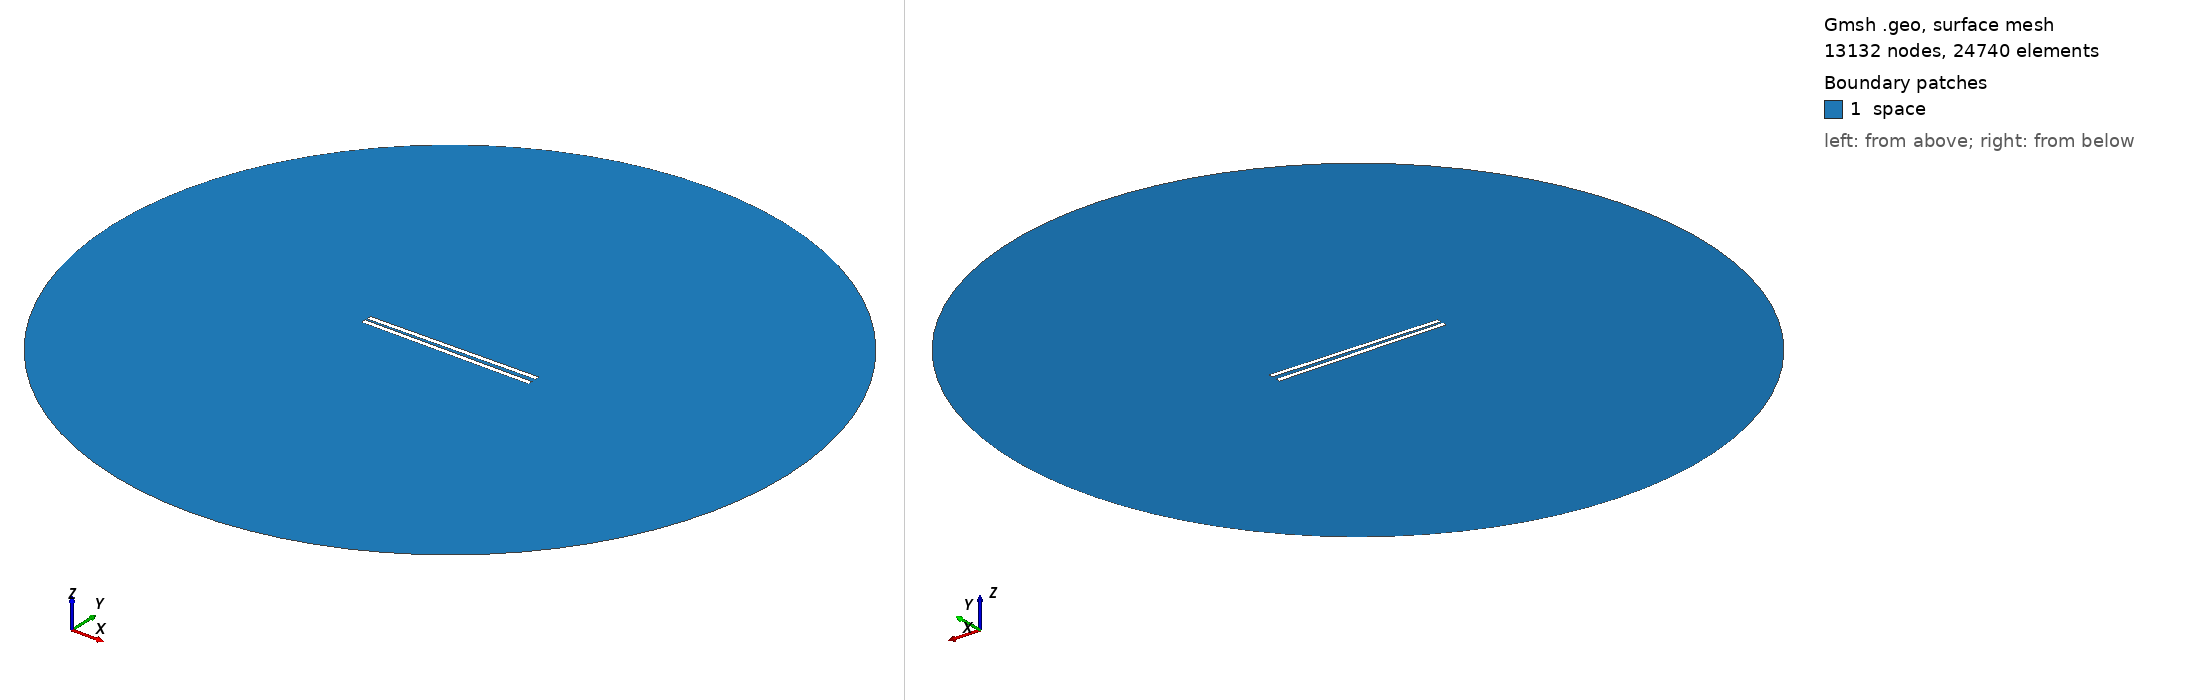

Gmsh geometry script, surface-meshed: 13132 nodes, 24740 surface elements. Boundary patches (legend numbers): 1 space. Left view from above one corner, right view from below the opposite corner. Legend entries are the model's physical surfaces. The drawing asked Gmsh for element sizes between 1% and 20% of the model's largest extent; the script's own settings can give other sizes.

=== 842.geo (drawn) ===
// Set the geometry kernel
SetFactory("OpenCASCADE");

//---------------------------------------
// Rectangles
//---------------------------------------

// Rectangle 1 (top)
Point(1) = {-49.455555555555556, 0.9722222222222222, 0, 1.0};
Point(2) = {49.455555555555556, 0.9722222222222222, 0, 1.0};
Point(3) = {49.455555555555556, 3.8833333333333337, 0, 1.0};
Point(4) = {-49.455555555555556, 3.8833333333333337, 0, 1.0};

Line(1) = {1, 2};
Line(2) = {2, 3};
Line(3) = {3, 4};
Line(4) = {4, 1};

Line Loop(1) = {1, 2, 3, 4};
Plane Surface(1) = {1};

Rotate { {0, 0, 1}, {0,  0.9722222222222222,  0}, 0.014 } {
  Surface{1};
}

// Rectangle 2 (bottom)
Point(5) = {-49.455555555555556, -0.9722222222222222, 0, 1.0};
Point(6) = {49.455555555555556, -0.9722222222222222, 0, 1.0};
Point(7) = {49.455555555555556, -3.8833333333333337, 0, 1.0};
Point(8) = {-49.455555555555556, -3.8833333333333337, 0, 1.0};

Line(5) = {5, 6};
Line(6) = {6, 7};
Line(7) = {7, 8};
Line(8) = {8, 5};

Line Loop(2) = {5, 6, 7, 8};
Plane Surface(2) = {2}; 


//---------------------------------------
// Circle
//---------------------------------------

// Define points
Point(9) = {0, 0, 0};        // Center
Point(10) = {200, 0, 0};     // Start point
Point(11) = {0, 200, 0};     // 90 degrees
Point(12) = {-200, 0, 0};    // 180 degrees
Point(13) = {0, -200, 0};    // 270 degrees

// Define circle arcs (each needs start, center, end)
Circle(9) = {10, 9, 11};
Circle(10) = {11, 9, 12};
Circle(11) = {12, 9, 13};
Circle(12) = {13, 9, 10};

// Define curve loop and surface if needed
Curve Loop(3) = {9, 10, 11, 12};
Surface(3) = {3};

// Subtract Rectangles from Circle
BooleanDifference{ Surface{3}; Delete; }{ Surface{1}; Surface{2}; Delete; }

//---------------------------------------
// Transfinite Lines and Surface
//---------------------------------------
r = 7;
Transfinite Line {1, 3} = 50*r Using Progression 1;
Transfinite Line {2, 4} = 2*r Using Progression 1;
Transfinite Line {5, 7} = 50*r Using Progression 1;
Transfinite Line {6, 8} = 2*r Using Progression 1;
Transfinite Line {9, 10, 11, 12} = 20 Using Progression 1;

//---------------------------------------
// Define Physical Groups
//---------------------------------------                

//--- Physical Curves
// Physical groups for boundaries
Physical Line("force_segment", 10) = {1};
Physical Line("upper_plate", 11) = {2, 3, 4};
Physical Line("lower_plate", 12) = {5, 6, 7, 8};
Physical Line("boundary", 20) = {9, 10, 11, 12};

//--- Physical Surfaces
Physical Surface("space", 30) = {3};

//---------------------------------------
// 6. Generate the Mesh
//---------------------------------------
Mesh 2;  // 2D mesh generation
